Run: headless pygame with SDL's dummy video driver; simulated clock (each Clock.tick advances the game by its frame time, no real sleeping); random seed 0; keys injected as events and as key.get_pressed() state; no mouse input.
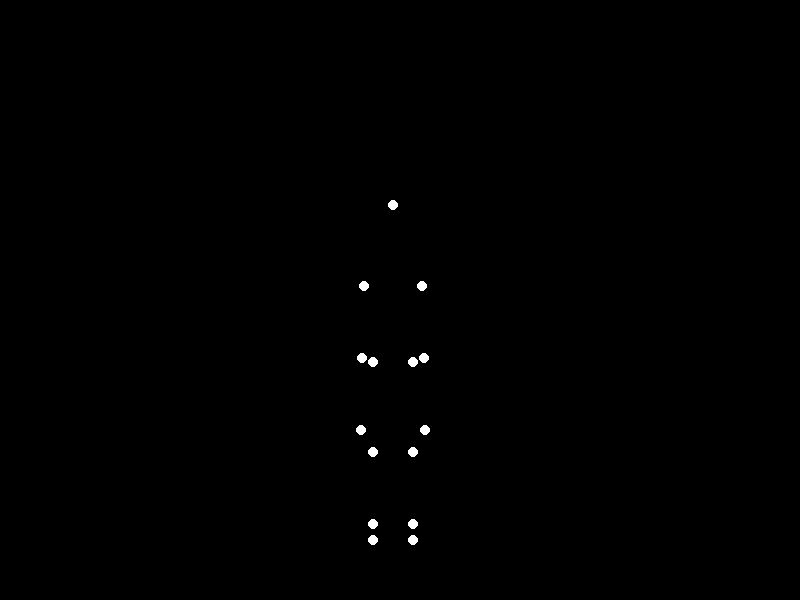
Frame 1 of 4 · flips 1–60 · no input
Frame 2 of 4 · flips 61–180 · tapped SPACE, RETURN · held RIGHT (→), D · screen unchanged from frame 1, image omitted
Frame 3 of 4 · flips 181–300 · held DOWN (↓), S · screen unchanged from frame 2, image omitted
Frame 4 of 4 · flips 301–420 · held LEFT (←), A, UP (↑), W · screen unchanged from frame 3, image omitted

The pygame program that drew these frames:


import pygame
import sys

# Initialize Pygame
pygame.init()

# Set up the screen
screen_width = 800
screen_height = 600
screen = pygame.display.set_mode((screen_width, screen_height))
pygame.display.set_caption("Point-Light Animation")

# Define colors
BLACK = (0, 0, 0)
WHITE = (255, 255, 255)

# Define key poses
key_poses = [
    # Pose 1: Standing upright
    [(0, 1.8), (-0.15, 1.4), (0.15, 1.4), (-0.15, 1.0), (0.15, 1.0), (-0.15, 0.6), (0.15, 0.6), (-0.1, 1.0), (0.1, 1.0), (-0.1, 0.5), (0.1, 0.5), (-0.1, 0.1), (0.1, 0.1), (-0.1, 0.0), (0.1, 0.0)],
    # Pose 2: Squatting down, hands on the ground
    [(0, 1.3), (-0.15, 0.9), (0.15, 0.9), (-0.2, 0.5), (0.2, 0.5), (-0.2, 0.0), (0.2, 0.0), (-0.1, 0.5), (0.1, 0.5), (-0.1, 0.3), (0.1, 0.3), (-0.1, 0.1), (0.1, 0.1), (-0.1, 0.0), (0.1, 0.0)],
    # Pose 3: Starting to roll, head tucked, shoulders on the ground
    [(0.5, 0.2), (0.4, 0.0), (0.6, 0.0), (0.4, 0.3), (0.6, 0.3), (0.4, 0.5), (0.6, 0.5), (0.5, 0.7), (0.5, 0.7), (0.5, 1.0), (0.5, 1.0), (0.5, 1.2), (0.5, 1.2), (0.5, 1.4), (0.5, 1.4)],
    # Pose 4: Mid-roll, with back on the ground
    [(1.0, 0.6), (0.9, 0.2), (1.1, 0.2), (0.8, 0.4), (1.2, 0.4), (0.7, 0.6), (1.3, 0.6), (0.9, 0.1), (1.1, 0.1), (0.9, 0.3), (1.1, 0.3), (0.9, 0.5), (1.1, 0.5), (0.9, 0.7), (1.1, 0.7)],
    # Pose 5: Standing up again
    [(1.5, 1.8), (1.35, 1.4), (1.65, 1.4), (1.35, 1.0), (1.65, 1.0), (1.35, 0.6), (1.65, 0.6), (1.4, 1.0), (1.6, 1.0), (1.4, 0.5), (1.6, 0.5), (1.4, 0.1), (1.6, 0.1), (1.4, 0.0), (1.6, 0.0)],
]

num_segments = len(key_poses) - 1
num_frames_per_segment = 15
total_frames = num_segments * num_frames_per_segment

# Scale and offset for screen coordinates
scale = 200
offset_x = 100
offset_y = 550  # so that y=0 is at screen_y=550

# Main loop
clock = pygame.time.Clock()
frame = 0
running = True
while running:
    for event in pygame.event.get():
        if event.type == pygame.QUIT:
            running = False

    # Compute current frame index for looping
    current_frame = frame % total_frames
    segment = current_frame // num_frames_per_segment
    t = (current_frame % num_frames_per_segment) / num_frames_per_segment

    # Compute interpolated positions
    positions = []
    for k in range(15):
        pos1 = key_poses[segment][k]
        pos2 = key_poses[segment + 1][k]
        x = pos1[0] + t * (pos2[0] - pos1[0])
        y = pos1[1] + t * (pos2[1] - pos1[1])
        screen_x = offset_x + x * scale
        screen_y = offset_y - y * scale
        positions.append((screen_x, screen_y))

    # Clear the screen
    screen.fill(BLACK)

    # Draw the point-lights
    for pos in positions:
        pygame.draw.circle(screen, WHITE, (int(pos[0]), int(pos[1])), 5)

    # Update the display
    pygame.display.flip()

    # Wait for next frame
    clock.tick(30)  # 30 fps
    frame += 1

pygame.quit()
sys.exit()
